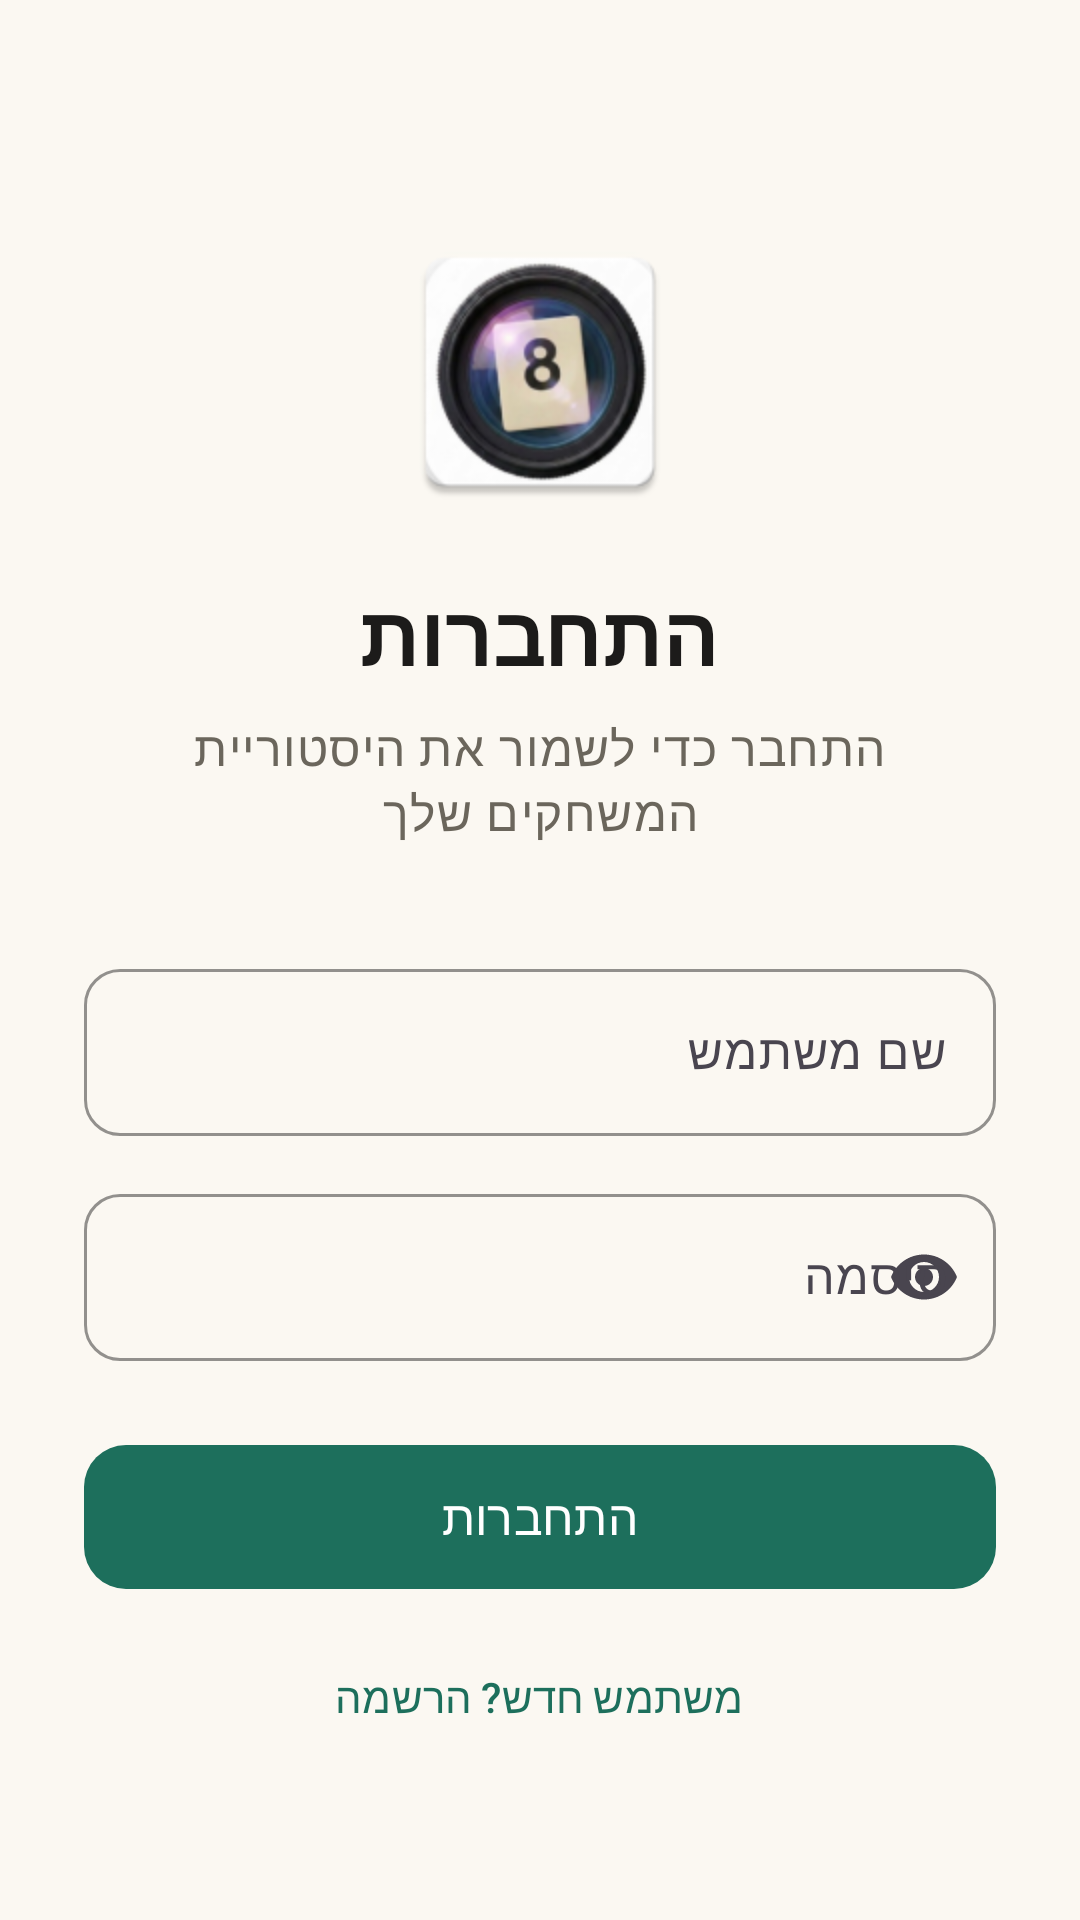

Here is an Android app screen rendered from its layout file. Give the layout XML and the strings, colors and styles it references.
<!-- AndroidManifest.xml: application theme Theme.RummikubSolver -->
<!-- res/layout/activity_login.xml -->
<?xml version="1.0" encoding="utf-8"?>
<ScrollView xmlns:android="http://schemas.android.com/apk/res/android"
    xmlns:app="http://schemas.android.com/apk/res-auto"
    android:id="@+id/loginRoot"
    android:layout_width="match_parent"
    android:layout_height="match_parent"
    android:background="@color/bg_screen"
    android:fillViewport="true">

    <LinearLayout
        android:layout_width="match_parent"
        android:layout_height="wrap_content"
        android:orientation="vertical"
        android:gravity="center_horizontal"
        android:padding="28dp">

        <ImageView
            android:layout_width="96dp"
            android:layout_height="96dp"
            android:layout_marginTop="48dp"
            android:src="@mipmap/ic_launcher"
            android:contentDescription="@string/app_name" />

        <TextView
            android:layout_width="wrap_content"
            android:layout_height="wrap_content"
            android:layout_marginTop="20dp"
            android:text="@string/login_title"
            android:textAppearance="@style/TextAppearance.Rummi.Title"
            android:textSize="28sp" />

        <TextView
            android:layout_width="wrap_content"
            android:layout_height="wrap_content"
            android:layout_marginTop="8dp"
            android:gravity="center"
            android:text="@string/login_subtitle"
            android:textAppearance="@style/TextAppearance.Rummi.Body" />

        <com.google.android.material.textfield.TextInputLayout
            android:layout_width="match_parent"
            android:layout_height="wrap_content"
            android:layout_marginTop="36dp"
            android:hint="@string/login_username"
            app:boxCornerRadiusBottomEnd="12dp"
            app:boxCornerRadiusBottomStart="12dp"
            app:boxCornerRadiusTopEnd="12dp"
            app:boxCornerRadiusTopStart="12dp"
            app:boxStrokeColor="@color/brand_primary"
            app:hintTextColor="@color/brand_primary"
            style="@style/Widget.Material3.TextInputLayout.OutlinedBox">

            <com.google.android.material.textfield.TextInputEditText
                android:id="@+id/inputUsername"
                android:layout_width="match_parent"
                android:layout_height="wrap_content"
                android:inputType="text"
                android:maxLines="1"
                android:textColor="@color/text_primary"
                android:textColorHint="@color/text_secondary" />
        </com.google.android.material.textfield.TextInputLayout>

        <com.google.android.material.textfield.TextInputLayout
            android:layout_width="match_parent"
            android:layout_height="wrap_content"
            android:layout_marginTop="14dp"
            android:hint="@string/login_password"
            app:boxCornerRadiusBottomEnd="12dp"
            app:boxCornerRadiusBottomStart="12dp"
            app:boxCornerRadiusTopEnd="12dp"
            app:boxCornerRadiusTopStart="12dp"
            app:endIconMode="password_toggle"
            app:boxStrokeColor="@color/brand_primary"
            app:hintTextColor="@color/brand_primary"
            style="@style/Widget.Material3.TextInputLayout.OutlinedBox">

            <com.google.android.material.textfield.TextInputEditText
                android:id="@+id/inputPassword"
                android:layout_width="match_parent"
                android:layout_height="wrap_content"
                android:inputType="textPassword"
                android:maxLines="1"
                android:textColor="@color/text_primary"
                android:textColorHint="@color/text_secondary" />
        </com.google.android.material.textfield.TextInputLayout>

        <com.google.android.material.button.MaterialButton
            android:id="@+id/btnLogin"
            style="@style/Widget.Rummi.Button"
            android:layout_width="match_parent"
            android:layout_height="56dp"
            android:layout_marginTop="24dp"
            android:text="@string/login_button" />

        <com.google.android.material.button.MaterialButton
            android:id="@+id/btnGoToRegister"
            style="@style/Widget.Material3.Button.TextButton"
            android:layout_width="wrap_content"
            android:layout_height="wrap_content"
            android:layout_marginTop="8dp"
            android:text="@string/login_register" />
    </LinearLayout>
</ScrollView>
<!-- resources referenced by this layout -->
<resources>
  <color name="bg_screen">#FBF8F2</color>
  <color name="brand_primary">#1D6F5C</color>
  <color name="text_primary">#1C1B1A</color>
  <color name="text_secondary">#6B665C</color>
  <!-- mipmap ic_launcher: webp bitmap (mipmap-hdpi, 4698 bytes) -->
  <string name="app_name">Rummikub Solver</string>
  <string name="login_button">התחברות</string>
  <string name="login_password">סיסמה</string>
  <string name="login_register">משתמש חדש? הרשמה</string>
  <string name="login_subtitle">התחבר כדי לשמור את היסטוריית המשחקים שלך</string>
  <string name="login_title">התחברות</string>
  <string name="login_username">שם משתמש</string>
  <style name="TextAppearance.Rummi.Body" parent="TextAppearance.Material3.BodyLarge">
          <item name="android:textColor">@color/text_secondary</item>
      </style>
  <style name="TextAppearance.Rummi.Title" parent="TextAppearance.Material3.TitleLarge">
          <item name="android:textColor">@color/text_primary</item>
          <item name="android:textStyle">bold</item>
      </style>
  <style name="Widget.Rummi.Button" parent="Widget.Material3.Button">
          <item name="backgroundTint">@color/brand_primary</item>
          <item name="cornerRadius">14dp</item>
          <item name="android:textAllCaps">false</item>
          <item name="android:textAppearance">@style/TextAppearance.Material3.TitleMedium</item>
          
          <item name="android:textColor">@color/white</item>
      </style>
  <style name="Theme.RummikubSolver" parent="Base.Theme.RummikubSolver" />
  <color name="white">#FFFFFFFF</color>
  <style name="Base.Theme.RummikubSolver" parent="Theme.Material3.DayNight.NoActionBar">
          <item name="colorPrimary">@color/brand_primary</item>
          <item name="colorOnPrimary">@color/white</item>
          <item name="colorSecondary">@color/brand_accent</item>
          <item name="colorOnSecondary">@color/text_primary</item>
          <item name="android:windowBackground">@color/bg_screen</item>
      </style>
  <color name="brand_accent">#E8A33D</color>
</resources>
